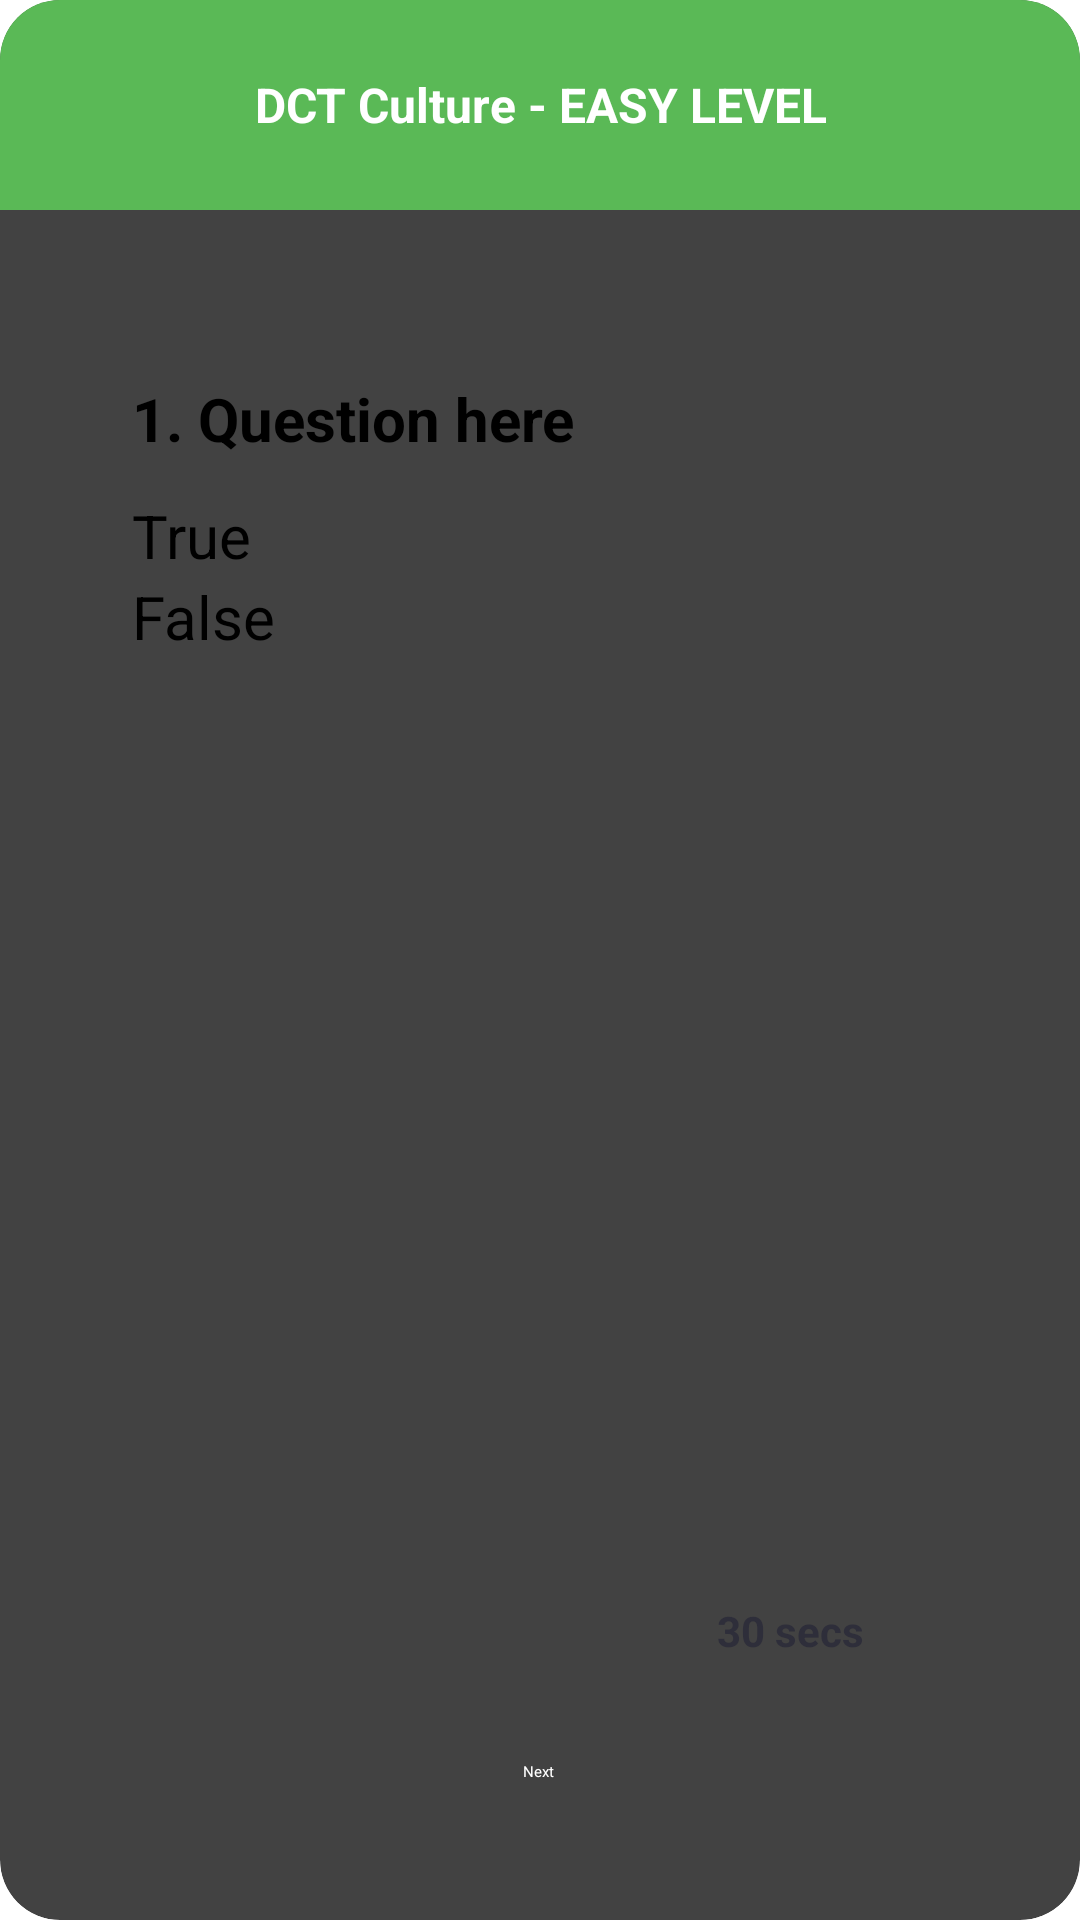

Produce the Android XML layout that renders to this screen, including the resource entries it uses.
<!-- AndroidManifest.xml: application theme Theme.Orient1 -->
<!-- res/layout/activity_quiz_easy.xml -->
<?xml version="1.0" encoding="utf-8"?>
<androidx.constraintlayout.widget.ConstraintLayout xmlns:android="http://schemas.android.com/apk/res/android"
    xmlns:app="http://schemas.android.com/apk/res-auto"
    xmlns:tools="http://schemas.android.com/tools"
    android:id="@+id/main"
    android:layout_width="match_parent"
    android:layout_height="match_parent"
    android:background="#FFFFFF"
    android:fitsSystemWindows="true"
    tools:context=".quizActivity">

    
    <androidx.cardview.widget.CardView
        android:id="@+id/rectangle1"
        android:layout_width="match_parent"
        android:layout_height="match_parent"

        app:cardCornerRadius="20dp"
        app:cardElevation="6dp"

        app:layout_constraintBottom_toBottomOf="parent"
        app:layout_constraintEnd_toEndOf="parent"
        app:layout_constraintStart_toStartOf="parent"
        app:layout_constraintTop_toTopOf="parent">

        <TextView
            android:id="@+id/header"
            android:layout_width="match_parent"
            android:layout_height="70dp"
            android:background="#5AB956"
            android:gravity="center"

            android:text="DCT Culture - EASY LEVEL"
            android:textColor="#FFFFFF"
            android:textSize="16dp"
            android:textStyle="bold"
            tools:ignore="TextContrastCheck" />

        <androidx.constraintlayout.widget.ConstraintLayout
            android:layout_width="match_parent"
            android:layout_height="match_parent"
            android:background="@drawable/quizheader"
            android:layout_marginTop="50dp"
            android:padding="16dp">

            <LinearLayout
                android:id="@+id/questionBox"
                android:layout_width="0dp"
                android:layout_height="wrap_content"
                android:layout_marginStart="16dp"
                android:layout_marginTop="48dp"
                android:layout_marginEnd="16dp"

                android:orientation="vertical"
                android:padding="12dp"
                app:layout_constraintEnd_toEndOf="parent"
                app:layout_constraintStart_toStartOf="parent"
                app:layout_constraintTop_toTopOf="parent">

                <TextView
                    android:id="@+id/questionText"
                    android:layout_width="match_parent"
                    android:layout_height="wrap_content"
                    android:paddingBottom="12dp"
                    android:text="1. Question here"
                    android:textSize="20dp"
                    android:textStyle="bold" />

                <RadioGroup
                    android:id="@+id/optionsGroup"
                    android:layout_width="match_parent"
                    android:layout_height="wrap_content"
                    android:orientation="vertical">

                    <RadioButton
                        android:id="@+id/optionTrue"
                        android:layout_width="wrap_content"
                        android:layout_height="wrap_content"
                        android:text="True"
                        android:textSize="20dp"
                        android:textColor="#000000" />

                    <RadioButton
                        android:id="@+id/optionFalse"
                        android:layout_width="wrap_content"
                        android:layout_height="wrap_content"
                        android:text="False"
                        android:textSize="20dp"
                        android:textColor="#000000" />
                </RadioGroup>
            </LinearLayout>

            <TextView
                android:id="@+id/timerText"
                android:layout_width="wrap_content"
                android:layout_height="wrap_content"
                android:layout_marginEnd="48dp"
                android:layout_marginBottom="16dp"
                android:elevation="4dp"
                android:padding="8dp"
                android:text="30 secs"
                android:textColor="#2E2E3A"

                android:textSize="14dp"
                android:textStyle="bold"
                app:layout_constraintBottom_toTopOf="@+id/nextButton"
                app:layout_constraintEnd_toEndOf="parent"
                tools:ignore="TextSizeCheck" />

            <Button
                android:id="@+id/nextButton"
                android:layout_width="wrap_content"
                android:layout_height="wrap_content"
                android:layout_marginBottom="20dp"
                android:paddingLeft="50dp"
                android:paddingRight="50dp"
                android:paddingTop="10dp"
                android:paddingBottom="10dp"
                android:backgroundTint="#4CAF50"
                android:text="Next"
                android:textColor="#FFFFFF"
                app:layout_constraintBottom_toBottomOf="parent"
                app:layout_constraintEnd_toEndOf="parent"
                app:layout_constraintHorizontal_bias="0.498"
                app:layout_constraintStart_toStartOf="parent" />
        </androidx.constraintlayout.widget.ConstraintLayout>
    </androidx.cardview.widget.CardView>
</androidx.constraintlayout.widget.ConstraintLayout>
<!-- resources referenced by this layout -->
<resources>

</resources>
